Image classification data set "dataset" (norvy19/proyecto-aves on GitHub). Class labels (9): Dacnis Carinegro, Tangara Cabecibaya, Tangara Carafuego, Tangara Cenicienta, Tangara Coronigualda, Tangara Dorada, Tangara Goliplateada, Tangara Golondrina, Tangara Verdinegra.

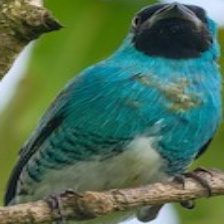
Label: Tangara Golondrina

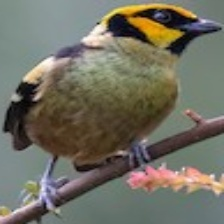
Label: Tangara Carafuego

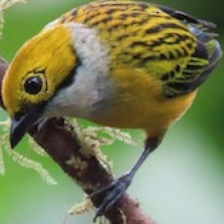
Label: Tangara Goliplateada

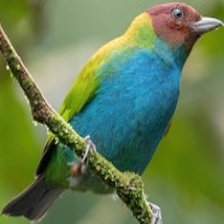
Label: Tangara Cabecibaya

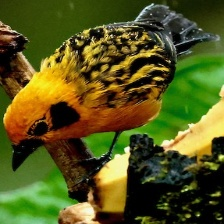
Label: Tangara Dorada

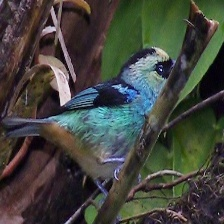
Label: Tangara Verdinegra
